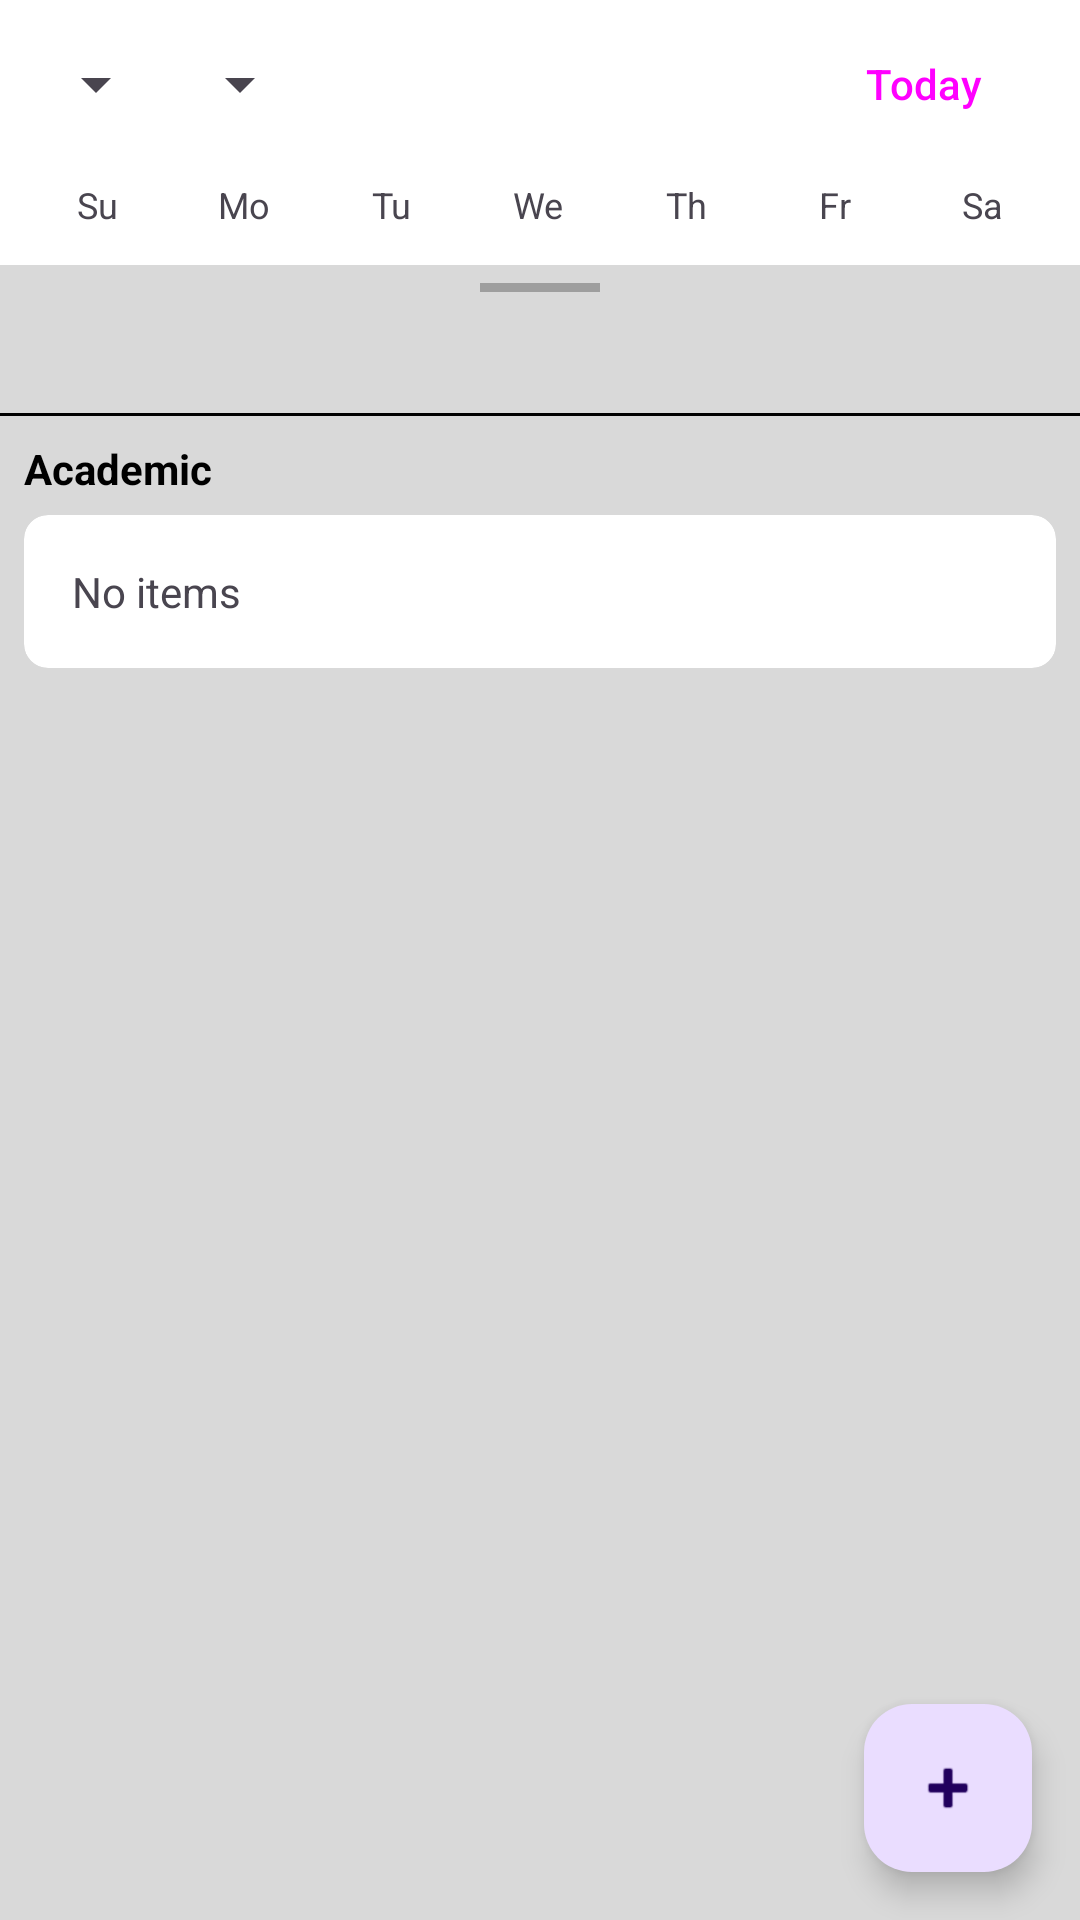

Reconstruct the res/layout file that produces this screen, plus the resources it refers to.
<!-- AndroidManifest.xml: application theme Theme.Assignment3 -->
<!-- res/layout/fragment_home.xml -->
<?xml version="1.0" encoding="utf-8"?>
<LinearLayout xmlns:android="http://schemas.android.com/apk/res/android"
    xmlns:app="http://schemas.android.com/apk/res-auto"
    xmlns:tools="http://schemas.android.com/tools"
    android:layout_width="match_parent"
    android:layout_height="match_parent"
    android:orientation="vertical"
    android:background="@color/white">

    
    <LinearLayout
        android:id="@+id/controls_row"
        android:layout_width="match_parent"
        android:layout_height="wrap_content"
        android:orientation="horizontal"
        android:gravity="center_vertical"
        android:paddingHorizontal="8dp"
        android:paddingVertical="4dp">

        <Spinner
            android:id="@+id/month_spinner"
            android:layout_width="wrap_content"
            android:layout_height="wrap_content"
            android:contentDescription="Month" />

        <Spinner
            android:id="@+id/year_spinner"
            android:layout_width="wrap_content"
            android:layout_height="wrap_content"
            android:contentDescription="Year" />

        <ImageButton
            android:id="@+id/next_month"
            android:layout_width="40dp"
            android:layout_height="40dp"
            android:background="?attr/selectableItemBackgroundBorderless"
            android:src="@drawable/ic_chevron_right"
            android:contentDescription="Next month" />

        
        <View
            android:layout_width="0dp"
            android:layout_height="0dp"
            android:layout_weight="1" />

        <Button
            android:id="@+id/today_button"
            style="@style/Widget.Material3.Button.TonalButton"
            android:layout_width="wrap_content"
            android:layout_height="wrap_content"
            android:text="Today" />
    </LinearLayout>

    
    <LinearLayout
        android:id="@+id/calendar_section"
        android:layout_width="match_parent"
        android:layout_height="wrap_content"
        android:orientation="vertical"
        android:paddingHorizontal="8dp"
        android:paddingBottom="8dp">

        <LinearLayout
            android:layout_width="match_parent"
            android:layout_height="wrap_content"
            android:orientation="horizontal"
            android:paddingVertical="4dp">

            <TextView style="@style/DowLabel" android:text="Su" />
            <TextView style="@style/DowLabel" android:text="Mo" />
            <TextView style="@style/DowLabel" android:text="Tu" />
            <TextView style="@style/DowLabel" android:text="We" />
            <TextView style="@style/DowLabel" android:text="Th" />
            <TextView style="@style/DowLabel" android:text="Fr" />
            <TextView style="@style/DowLabel" android:text="Sa" />
        </LinearLayout>

        
        <androidx.recyclerview.widget.RecyclerView
            android:id="@+id/calendar_grid"
            android:layout_width="match_parent"
            android:layout_height="wrap_content"
            android:nestedScrollingEnabled="false"
            tools:itemCount="35"
            tools:layoutManager="androidx.recyclerview.widget.GridLayoutManager"
            tools:spanCount="7"
            tools:listitem="@layout/item_day" />
    </LinearLayout>

    
    <LinearLayout
        android:id="@+id/date_header"
        android:layout_width="match_parent"
        android:layout_height="wrap_content"
        android:orientation="vertical"
        android:gravity="center_horizontal"
        android:background="#D9D9D9">

        
        <View
            android:layout_width="40dp"
            android:layout_height="3dp"
            android:layout_marginTop="6dp"
            android:background="#9E9E9E" />

        <TextView
            android:id="@+id/selected_date"
            android:layout_width="match_parent"
            android:layout_height="wrap_content"
            android:gravity="center"
            android:paddingVertical="8dp"
            android:textColor="@color/black"
            android:textSize="18sp"
            tools:text="June 13 2026" />

        <View
            android:layout_width="match_parent"
            android:layout_height="1dp"
            android:background="@color/black" />
    </LinearLayout>

    
    <FrameLayout
        android:id="@+id/events_panel"
        android:layout_width="match_parent"
        android:layout_height="0dp"
        android:layout_weight="1"
        android:background="#D9D9D9">

        <LinearLayout
            android:layout_width="match_parent"
            android:layout_height="match_parent"
            android:orientation="vertical"
            android:padding="8dp">

            <TextView
                android:layout_width="wrap_content"
                android:layout_height="wrap_content"
                android:layout_marginBottom="6dp"
                android:text="Academic"
                android:textColor="@color/black"
                android:textStyle="bold" />

            <androidx.cardview.widget.CardView
                android:layout_width="match_parent"
                android:layout_height="wrap_content"
                app:cardCornerRadius="8dp"
                app:cardElevation="0dp">

                <TextView
                    android:id="@+id/no_items"
                    android:layout_width="match_parent"
                    android:layout_height="wrap_content"
                    android:padding="16dp"
                    android:text="No items" />
            </androidx.cardview.widget.CardView>
        </LinearLayout>

        <com.google.android.material.floatingactionbutton.FloatingActionButton
            android:id="@+id/add_event"
            android:layout_width="wrap_content"
            android:layout_height="wrap_content"
            android:layout_gravity="bottom|end"
            android:layout_margin="16dp"
            android:src="@android:drawable/ic_input_add"
            android:contentDescription="Add event" />
    </FrameLayout>
</LinearLayout>
<!-- res/layout/item_day.xml (included above) -->
<?xml version="1.0" encoding="utf-8"?>
<LinearLayout xmlns:android="http://schemas.android.com/apk/res/android"
    android:layout_width="match_parent"
    android:layout_height="50dp"
    android:gravity="center_horizontal"
    android:orientation="vertical"
    android:paddingTop="2dp">

    <TextView
        android:id="@+id/day_text"
        android:layout_width="38dp"
        android:layout_height="38dp"
        android:gravity="center"
        android:textSize="16sp" />

    
    <LinearLayout
        android:id="@+id/day_dots"
        android:layout_width="wrap_content"
        android:layout_height="6dp"
        android:layout_marginTop="2dp"
        android:gravity="center"
        android:orientation="horizontal" />
</LinearLayout>
<!-- resources referenced by this layout -->
<resources>
  <style name="DowLabel">
          <item name="android:layout_width">0dp</item>
          <item name="android:layout_height">wrap_content</item>
          <item name="android:layout_weight">1</item>
          <item name="android:gravity">center</item>
          <item name="android:textSize">12sp</item>
      </style>
  <style name="Theme.Assignment3" parent="Base.Theme.Assignment3" />
  <style name="Base.Theme.Assignment3" parent="Theme.Material3.DayNight.NoActionBar">
          
          
      </style>
  <!-- not gathered from this repository: default colours our renderer supplied (Android Studio template values) -->
  <color name="black">#FF000000</color>
  <color name="white">#FFFFFFFF</color>
</resources>
